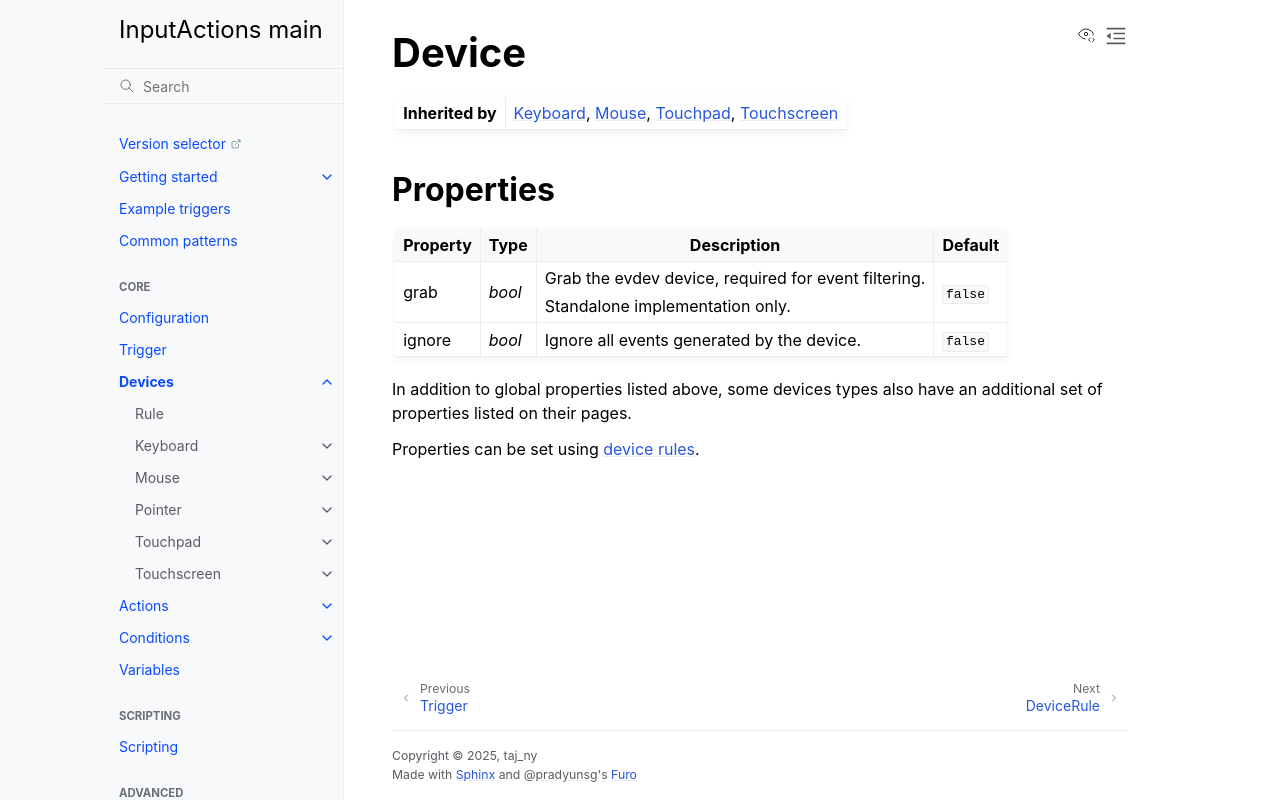

repository: InputActions/wiki · page: main/devices/index.html · generator: sphinx

# Device
:::{list-table}
* - **Inherited by**
  - [](/devices/keyboard/index), [](/devices/mouse/index), [](/devices/touchpad/index), [](/devices/touchscreen/index)
:::

## Properties
:::{list-table}
:header-rows: 1

* - Property
  - Type
  - Description
  - Default

* - grab
  - *bool*
  - Grab the evdev device, required for event filtering.

    Standalone implementation only.
  - ``false``

* - ignore
  - *bool*
  - Ignore all events generated by the device.
  - ``false``
:::

In addition to global properties listed above, some devices types also have an additional set of properties listed on their pages.

Properties can be set using [device rules](/devices/rule).

```{toctree}
:maxdepth: 1
:hidden:

Rule <rule>
keyboard/index
mouse/index
pointer/index
touchpad/index
touchscreen/index
```
